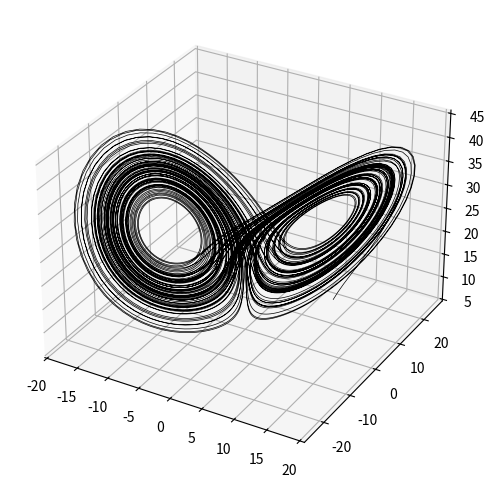

The script that saved this image:
## PAQUETS
import numpy as np
import matplotlib.pyplot as plt
from scipy.integrate import odeint

## PARAMÈTRES
sigma = 10
rho = 28
beta = 8/3

## EQUATIONS DU MODÈLE
def df(X, t):
    x, y, z = X[0], X[1], X[2] # on récup les coords 1-par-1
    dx = sigma*(y - x) # dx/dt
    dy = rho*x -y -x*z # dy/dt
    dz = x*y -beta*z # dz/dt
    return np.array([dx, dy, dz]) # on retourne le vecteur X + dt*dF


## MAILLAGE EN TEMPS
t = np.linspace(0, 100, 10001)

## CONDITION INITIALE
X0 = np.array([10, 10, 10])

## ON RÉSOUD LE SYSTÈME
sol = odeint(df, X0, t)
x = sol[:, 0]
y = sol[:, 1]
z = sol[:, 2]

## ON CRÉE UNE JOLIE FIGURE
fig = plt.figure(figsize=(6, 6))
ax = fig.add_subplot(projection="3d")

## ON DESSINE LE PORTRAIT DE PHASE
plt.plot(x, y, z, color="black", lw=0.5)

## ON AFFICHE TOUT :D
plt.show()